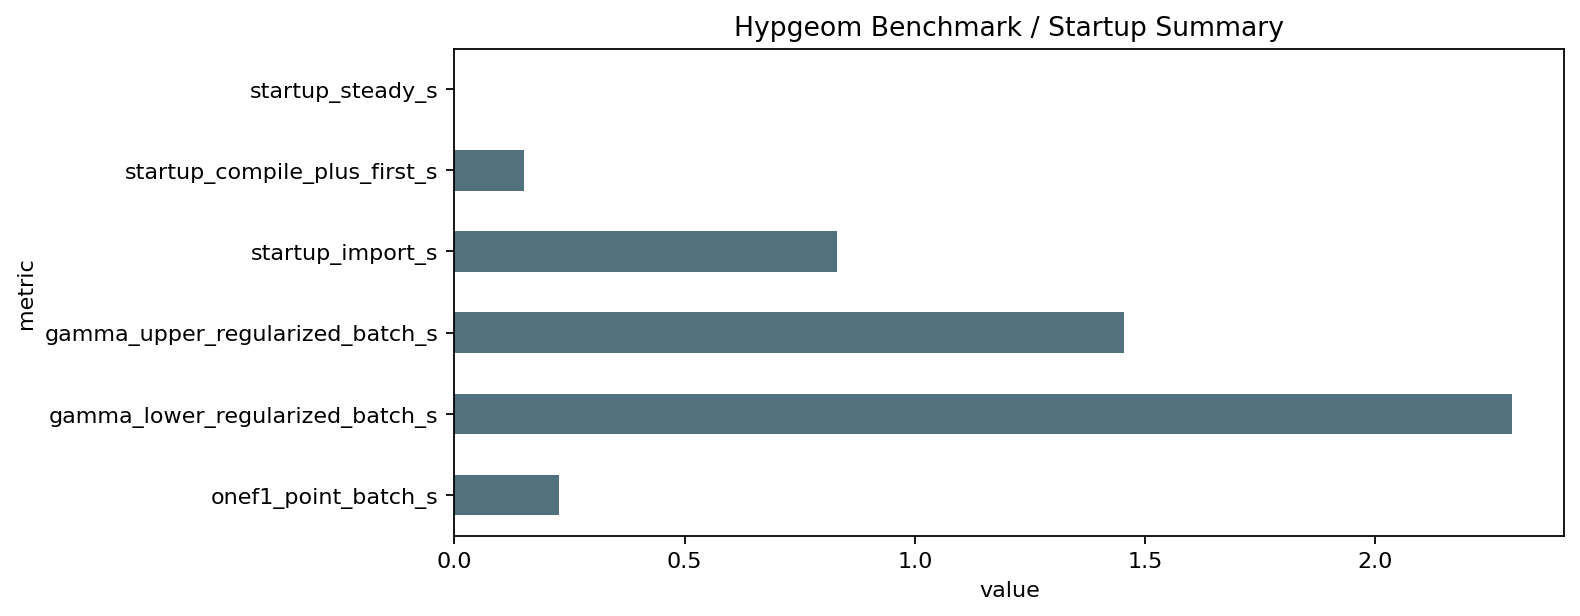

Data behind this chart, as committed beside it:
metric, value
onef1_point_batch_s, 0.2282
gamma_lower_regularized_batch_s, 2.296
gamma_upper_regularized_batch_s, 1.454
startup_import_s, 0.8304
startup_compile_plus_first_s, 0.1504
startup_steady_s, 8.7e-05
